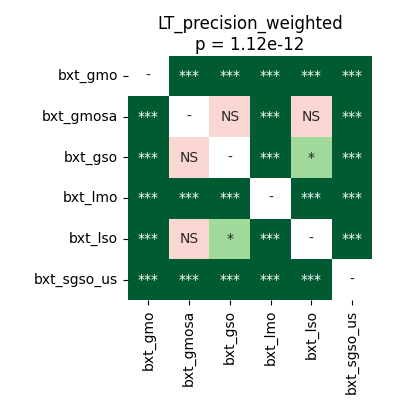

Data behind this chart, as committed beside it:
	bxt_gmo	bxt_gmosa	bxt_gso	bxt_lmo	bxt_lso	bxt_sgso_us
bxt_gmo	1.0	4.161487926136364e-05	4.161487926136364e-05	4.161487926136364e-05	4.161487926136364e-05	4.161487926136364e-05
bxt_gmosa	4.161487926136364e-05	1.0	0.1879	4.161487926136364e-05	0.2114	4.161487926136364e-05
bxt_gso	4.161487926136364e-05	0.1879	1.0	7.62939453125e-05	0.01789	4.161487926136364e-05
bxt_lmo	4.161487926136364e-05	4.161487926136364e-05	7.62939453125e-05	1.0	4.161487926136364e-05	4.161487926136364e-05
bxt_lso	4.161487926136364e-05	0.2114	0.01789	4.161487926136364e-05	1.0	4.161487926136364e-05
bxt_sgso_us	4.161487926136364e-05	4.161487926136364e-05	4.161487926136364e-05	4.161487926136364e-05	4.161487926136364e-05	1.0
